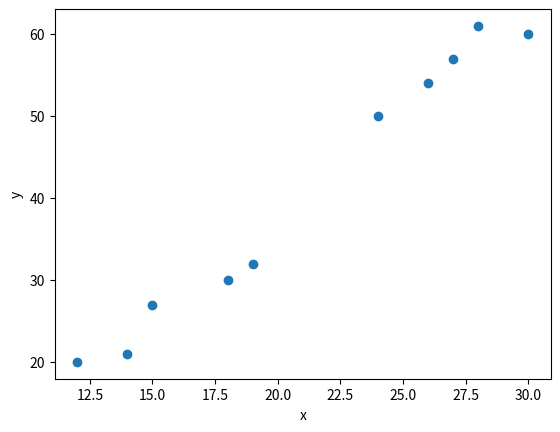

Here is the Python script that generated this plot:
# Statistics - the measure of joint variability of two random variables. If the greater values of one
# variable mainly correspond with the greater values of the other variable, and the same holds for the lesser values,
# (i.e., the variables tend to show similar behavior), the covariance is positive.
#
# In the opposite case, when the greater values of one variable mainly correspond to the lesser values of the other,
# (i.e., the variables tend to show opposite behavior), the covariance is negative.
#
# The sign of the covariance therefore shows the tendency in the linear relationship between the variables.
#
# The magnitude of the covariance is not easy to interpret because it is not normalized
# and hence depends on the magnitudes of the variables. The normalized version of the covariance,
# the correlation coefficient, however, shows by its magnitude the strength of the linear relation.

# STEP 1
# Create a Bivariate Scatter Plot (where 2 things are compared). (X Vs Y)

# STEP 2
# Describe the shape or pattern of the data point distribution. (Linear, Polynomial)

# STEP 3
# Make an assumption on the two variable's relation. (When one rises, the other tends to rise too.)

# Covariance how they change together, how do they behave as a pair.
# A positive value indicates an increasing linear relationship. /
# A negative value indicates a decreasing linear relationship. \
# The two variables are opposite of each other.
# When the scatter plot looks like a shotgun shot (random) the covariance is near or equal to 0

# (SAMPLE & POPULATION) FORMULAS:
# SAMPLE:
#   Sample Breakdown: Sum of each data point for x - the x mean, times each data point for y - y mean,
#   and all of that divided by num samples - 1.
#   Pseudo formula: Sum((xi - xmean)*(yi - ymean))/n-1

# PSEUDO CODE
# STEP 1: Get all the data from the 2 columns/variables/attributes and create a scatter plot.
# STEP 2: Calculate the mean for each column/variable/attribute.
# STEP 3: Calculate (xi-xmean) and (yi-ymean)
# STEP 4: Multiply (xi-xmean) and (yi-ymean)
# STEP 5: SUM (xi-xmean)*(yi-ymean)
# STEP 6: Divide SUM (xi-xmean)*(yi-ymean) by n-1

# POPULATION:

# Example
import matplotlib.pyplot as plt
import numpy as np
import statistics as stat

x = [12, 30, 15, 24, 14, 18, 28, 26, 19, 27]
y = [20, 60, 27, 50, 21, 30, 61, 54, 32, 57]

# STEP 1: VISUALISE THE DATA - Scatter plot shows positive covariance.
plt.scatter(x, y)

# Adding Labels
plt.xlabel("x")
plt.ylabel("y")

# Render buffer
plt.show()


# STEP 2: Calculate the mean for both x and y
x_mean = sum(x)/len(x)
print("X mean: ", sum(x)/len(x))

# Mean calc using numpy
y_mean = np.mean(y)
print("Y mean: ", np.mean(y))

# STEP 3, 4, 5
summed_xy_diff = 0

for count in range(len(x)):
    # STEP 3: Calculate the difference between the current value and the attribute mean
    x_diff = x[count] - x_mean
    y_diff = y[count] - y_mean

    # STEP 4: Multiply both differences
    xy_diff = x_diff * y_diff
    print("Current Difference: ", round(xy_diff, 2))

    # STEP 5: Sum the xy difference for all pairs in the data set
    summed_xy_diff += xy_diff

print("Summed Difference: ", summed_xy_diff)

# STEP 6: Divide summed difference by n-1
covariance = summed_xy_diff/(len(x)-1)
print("Covariance: ", round(covariance, 2))
# RESULT: 106.93 - positive value i.e. positive/increasing linear covariance.

# Correlation (between -1 and +1)
#   - Correlation just like Covariance is only applicable to a linear relationship.
#   - Correlation is NOT Causation, i.e. two completely unrelated factors that may have a mathematical correlation
#     could have no sensible correlation in real-life; Example: dog barks vs moon phase.

# (Pearson) Correlation Coefficient:
# r = Covariance(x,y) / Standard Deviation(x) * Standard Deviation(y)

# the standard deviation that Numpy and Statistics give are slightly different. TODO: find out how they defer.
print("Standard Deviation of X: ", stat.stdev(x))  # Stat - 6.48; NumPy - 6.14
print("Standard Deviation of Y: ", stat.stdev(y))  # Stat - 16.69; NumPy - 15.95

r = covariance / (stat.stdev(x) * stat.stdev(y))
print("Correlation coefficient: ", round(r, 2))
